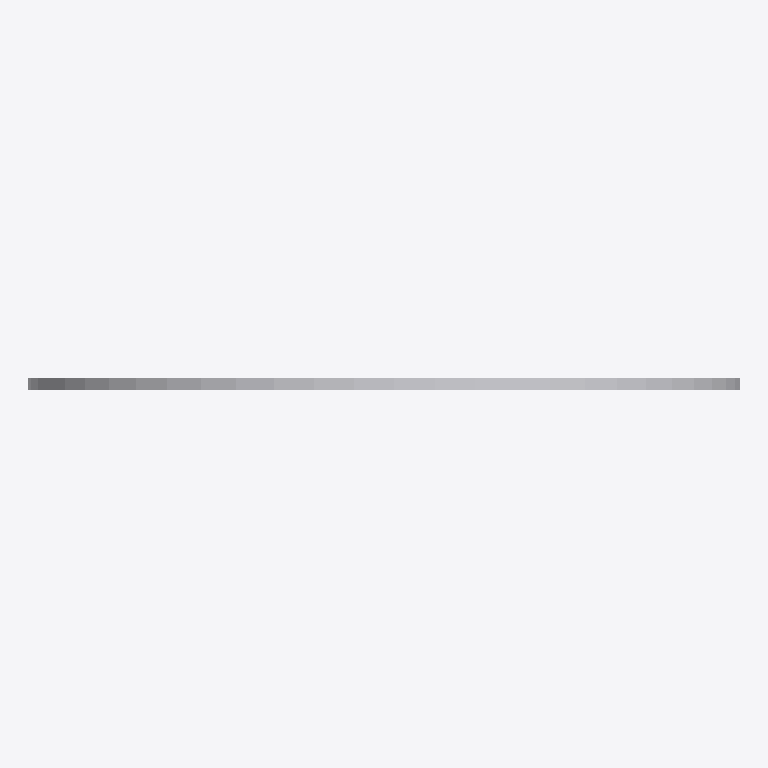
Plan cut of the same IFC building model at storey 'Port De Barcelona' (level 0.00 m, cut at 1.40 m), seen from above with north up, elements coloured by IFC class: 1 other element (light grey). No cut surface shows.
Extent 0.600 m × 0.010 m × 0.600 m (x, y, z). Storeys (1): Port De Barcelona at 0.00 m. Elements (1): 1 IfcFurnishingElement.

HEADER;
FILE_DESCRIPTION(('ViewDefinition [CoordinationView_V2.0]'),'2;1');
FILE_NAME('','',(''),(''),'','','');
FILE_SCHEMA(('IFC2X3'));
ENDSEC;
DATA;
#105=IFCPROJECT('34UKVHeH5CHvrwyycS_2aZ',$,'Port De Barcelona',$,$,'Port De Barcelona','Port De Barcelona',(#97),#92);
#130=IFCSITE('34UKVHeH5CHvrwyycS_2aX',$,'Default',$,$,#127,$,$,.ELEMENT.,(42,21,31,181945),(-71,-3,-24,-263305),0.0,$,$);
#115=IFCBUILDING('34UKVHeH5CHvrwyycS_2aY',$,'Port De Barcelona',$,$,#32,$,'Port De Barcelona',.ELEMENT.,$,$,$);
#124=IFCBUILDINGSTOREY('34UKVHeH5CHvrwyybZ1_NS',$,'Port De Barcelona',$,'Level:8mm Head',#122,$,'Port De Barcelona',.ELEMENT.,0.0);
#356=IFCFURNISHINGELEMENT('1VnuGc_6XCqx5dZZhITKd0',$,'APBCN-URB-VIA-SenalTransitoVertical_Obligacion_r400b:600mm:775286',$,'APBCN-URB-VIA-SenalTransitoVertical_Obligacion_r400b:600mm',#354,#349,'775286');
ENDSEC;
